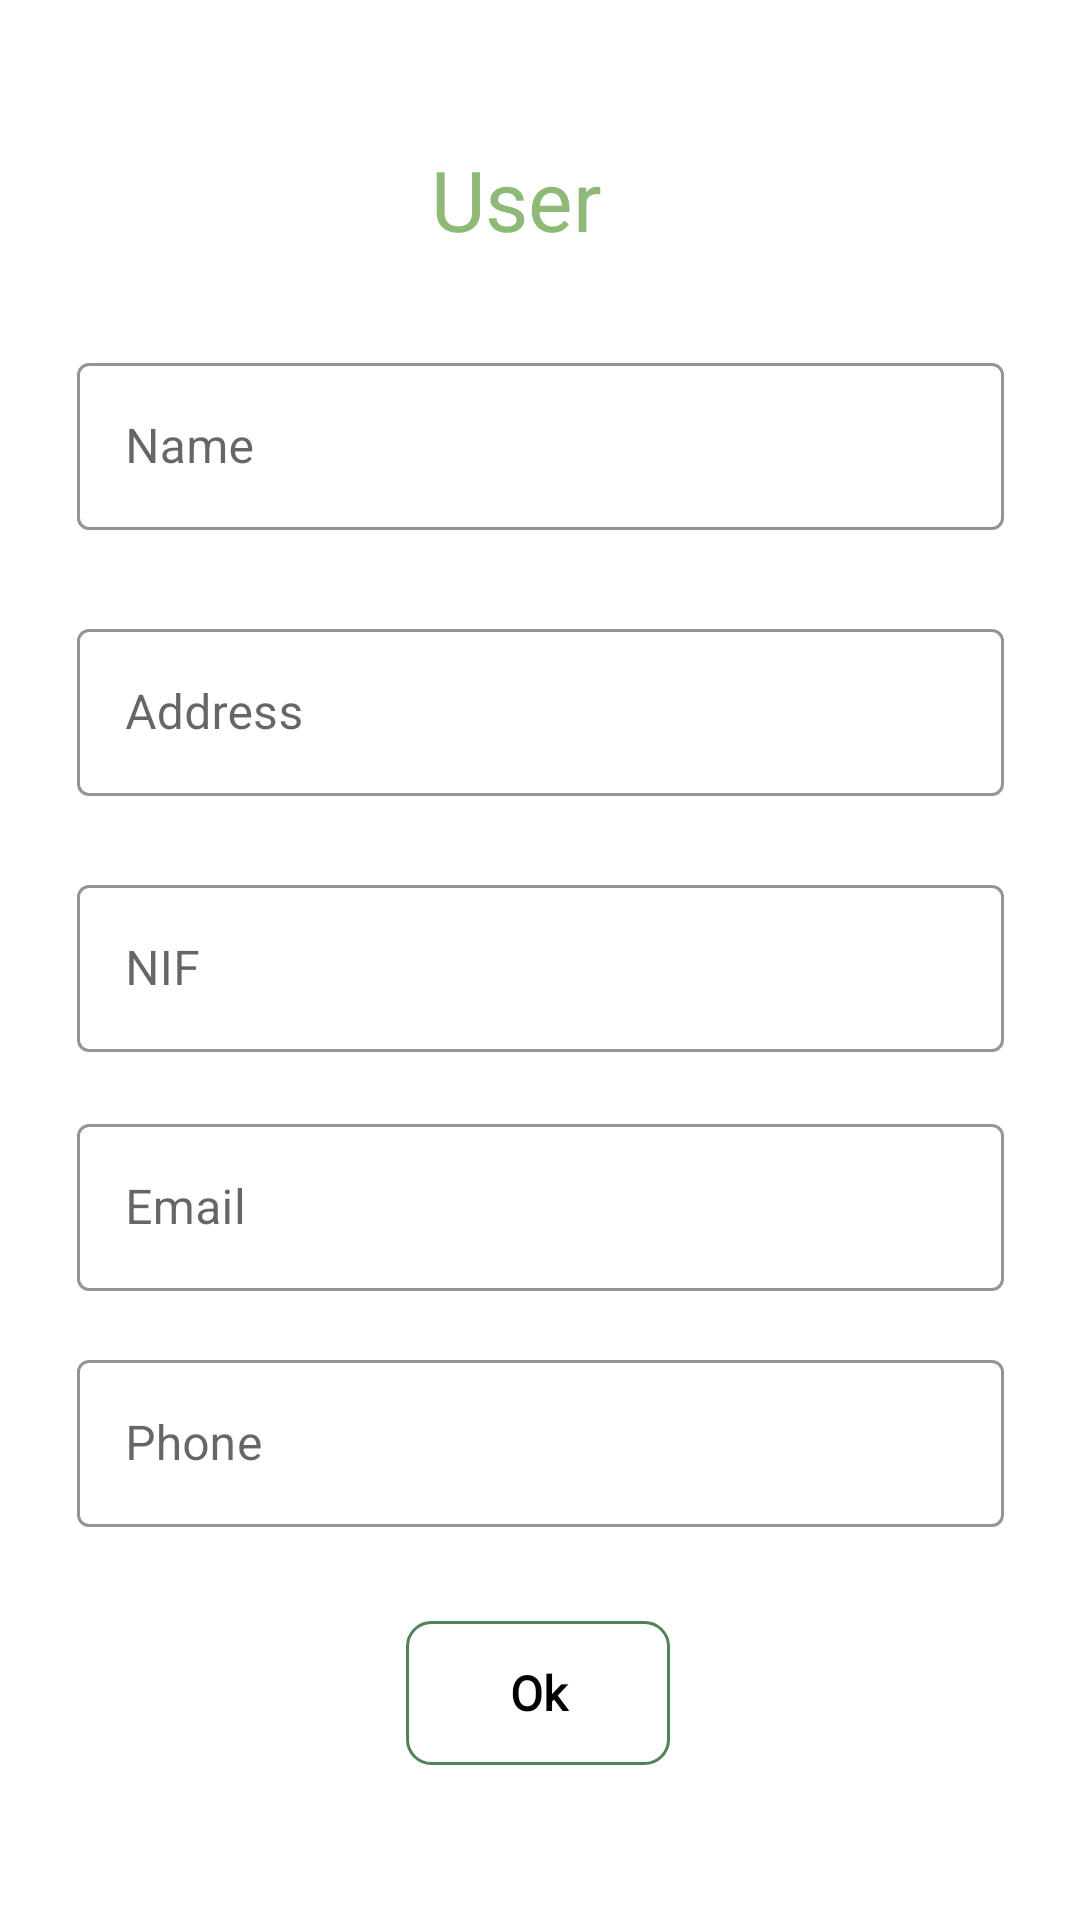

Produce the Android XML layout that renders to this screen, including the resource entries it uses.
<!-- AndroidManifest.xml: application theme Theme.NewTravel -->
<!-- res/layout/activity_user_setting.xml -->
<?xml version="1.0" encoding="utf-8"?>
<androidx.constraintlayout.widget.ConstraintLayout xmlns:android="http://schemas.android.com/apk/res/android"
    xmlns:app="http://schemas.android.com/apk/res-auto"
    xmlns:tools="http://schemas.android.com/tools"
    android:layout_width="match_parent"
    android:layout_height="match_parent"
    tools:context=".UserSetting"
    tools:layout_editor_absoluteX="-8dp"
    tools:layout_editor_absoluteY="-23dp">


    <TextView
        android:id="@+id/textView4"
        android:layout_width="wrap_content"
        android:layout_height="wrap_content"
        android:text="User"
        android:textColor="@color/green"
        android:textSize="28dp"
        app:layout_constraintBottom_toBottomOf="parent"
        app:layout_constraintEnd_toEndOf="parent"
        app:layout_constraintHorizontal_bias="0.474"
        app:layout_constraintStart_toStartOf="parent"
        app:layout_constraintTop_toTopOf="parent"
        app:layout_constraintVertical_bias="0.079" />

    <com.google.android.material.textfield.TextInputLayout
        android:id="@+id/etSetingUserPhone"
        style="@style/Widget.MaterialComponents.TextInputLayout.OutlinedBox"
        android:layout_width="309dp"
        android:layout_height="61dp"
        android:hint="Phone"

        app:boxStrokeColor="@color/green"
        app:hintTextColor="@color/green"
        app:layout_constraintBottom_toBottomOf="parent"
        app:layout_constraintEnd_toEndOf="parent"

        app:layout_constraintStart_toStartOf="parent"
        app:layout_constraintTop_toTopOf="parent"
        app:layout_constraintVertical_bias="0.774"
        tools:ignore="MissingConstraints">

        <com.google.android.material.textfield.TextInputEditText
            android:layout_width="match_parent"
            android:layout_height="wrap_content"

            android:inputType="number" />

    </com.google.android.material.textfield.TextInputLayout>

    <com.google.android.material.textfield.TextInputLayout
        android:id="@+id/etSetingUserEmail"
        style="@style/Widget.MaterialComponents.TextInputLayout.OutlinedBox"
        android:layout_width="309dp"
        android:layout_height="61dp"
        android:hint="Email"

        app:boxStrokeColor="@color/green"
        app:hintTextColor="@color/green"
        app:layout_constraintBottom_toBottomOf="parent"
        app:layout_constraintEnd_toEndOf="parent"

        app:layout_constraintStart_toStartOf="parent"
        app:layout_constraintTop_toTopOf="parent"
        app:layout_constraintVertical_bias="0.638"
        tools:ignore="MissingConstraints">

        <com.google.android.material.textfield.TextInputEditText
            android:layout_width="match_parent"
            android:layout_height="wrap_content"

            android:inputType="text" />

    </com.google.android.material.textfield.TextInputLayout>

    <com.google.android.material.textfield.TextInputLayout
        android:id="@+id/etSetingUserNIF"
        style="@style/Widget.MaterialComponents.TextInputLayout.OutlinedBox"
        android:layout_width="309dp"
        android:layout_height="61dp"
        android:hint="NIF"

        app:boxStrokeColor="@color/green"
        app:hintTextColor="@color/green"
        app:layout_constraintBottom_toBottomOf="parent"
        app:layout_constraintEnd_toEndOf="parent"

        app:layout_constraintStart_toStartOf="parent"
        app:layout_constraintTop_toTopOf="parent"
        tools:ignore="MissingConstraints">

        <com.google.android.material.textfield.TextInputEditText
            android:layout_width="match_parent"
            android:layout_height="wrap_content"

            android:inputType="number" />

    </com.google.android.material.textfield.TextInputLayout>

    <com.google.android.material.textfield.TextInputLayout
        android:id="@+id/etSetingUserAdress"
        style="@style/Widget.MaterialComponents.TextInputLayout.OutlinedBox"
        android:layout_width="309dp"
        android:layout_height="61dp"
        android:hint="Address"

        app:boxStrokeColor="@color/green"
        app:hintTextColor="@color/green"
        app:layout_constraintBottom_toBottomOf="parent"
        app:layout_constraintEnd_toEndOf="parent"

        app:layout_constraintStart_toStartOf="parent"
        app:layout_constraintTop_toTopOf="parent"
        app:layout_constraintVertical_bias="0.353"
        tools:ignore="MissingConstraints">

        <com.google.android.material.textfield.TextInputEditText
            android:layout_width="match_parent"
            android:layout_height="wrap_content"

            android:inputType="text" />

    </com.google.android.material.textfield.TextInputLayout>

    <com.google.android.material.textfield.TextInputLayout
        android:id="@+id/etSetingUserName"
        style="@style/Widget.MaterialComponents.TextInputLayout.OutlinedBox"
        android:layout_width="309dp"
        android:layout_height="61dp"
        android:hint="Name"

        app:boxStrokeColor="@color/green"
        app:hintTextColor="@color/green"
        app:layout_constraintBottom_toBottomOf="parent"
        app:layout_constraintEnd_toEndOf="parent"

        app:layout_constraintStart_toStartOf="parent"
        app:layout_constraintTop_toTopOf="parent"
        app:layout_constraintVertical_bias="0.2"
        tools:ignore="MissingConstraints">

        <com.google.android.material.textfield.TextInputEditText
            android:layout_width="match_parent"
            android:layout_height="wrap_content"

            android:inputType="text" />

    </com.google.android.material.textfield.TextInputLayout>

    <androidx.appcompat.widget.AppCompatButton
        android:id="@+id/btnAccountantBtn"
        android:layout_width="wrap_content"
        android:layout_height="wrap_content"
        android:background="@drawable/buttonshapewhitebg"
        android:fontFamily="@font/calibri"
        android:gravity="center"
        android:text="Ok"

        android:textAllCaps="false"
        android:textColor="@color/black"
        android:textSize="16sp"
        android:textStyle="bold"
        app:layout_constraintBottom_toBottomOf="parent"
        app:layout_constraintEnd_toEndOf="parent"
        app:layout_constraintHorizontal_bias="0.498"
        app:layout_constraintStart_toStartOf="parent"
        app:layout_constraintTop_toTopOf="parent"
        app:layout_constraintVertical_bias="0.913"
        tools:ignore="MissingConstraints" />
</androidx.constraintlayout.widget.ConstraintLayout>
<!-- resources referenced by this layout -->
<resources>
  <color name="black">#FF000000</color>
  <color name="green">#8FB976</color>
  <!-- drawable buttonshapewhitebg (drawable) -->
  <?xml version="1.0" encoding="utf-8"?>
  <selector xmlns:android="http://schemas.android.com/apk/res/android">
      <item>
          <shape android:shape="rectangle">
              <corners android:radius="8dp" />
              <solid android:color="@android:color/transparent"/>
              <stroke android:color="#508355"
                  android:width="1dp"/>
          </shape>
      </item>
  </selector>
  <style name="Theme.NewTravel" parent="Theme.MaterialComponents.DayNight.NoActionBar">
          
          <item name="colorPrimary">@color/purple_500</item>
          <item name="colorPrimaryVariant">@color/purple_700</item>
          <item name="colorOnPrimary">@color/white</item>
          
          <item name="colorSecondary">@color/teal_200</item>
          <item name="colorSecondaryVariant">@color/teal_700</item>
          <item name="colorOnSecondary">@color/black</item>
          
          <item name="android:statusBarColor" tools:targetApi="l">#508355</item>
          
      </style>
  <color name="purple_500">#FF6200EE</color>
  <color name="purple_700">#FF3700B3</color>
  <color name="white">#FFFFFFFF</color>
  <color name="teal_200">#FF03DAC5</color>
  <color name="teal_700">#FF018786</color>
</resources>
